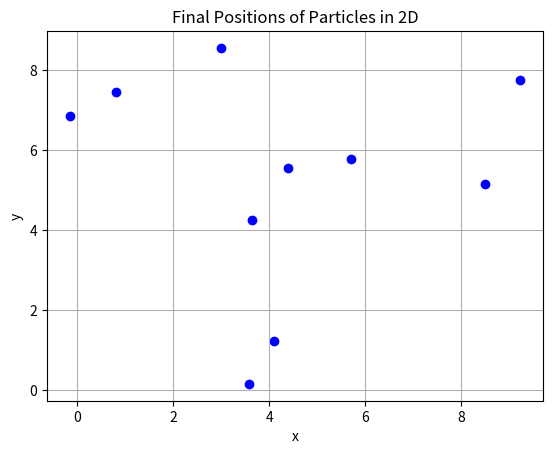

Here is the Python script that generated this plot:
import numpy as np
import matplotlib.pyplot as plt

# Constants
epsilon = 1.0  # Depth of the potential well
sigma = 1.0    # Finite distance at which the inter-particle potential is zero
mass = 1.0     # Mass of particles
dt = 0.01      # Time step
num_steps = 1000  # Number of simulation steps
num_particles = 10  # Number of particles

# Initialize positions and velocities
positions = np.random.rand(num_particles, 2) * 10.0  # Random initial positions in 2D
velocities = np.random.randn(num_particles, 2) * 0.1  # Random initial velocities

def lennard_jones_force(positions):
    """
    Calculate the Lennard-Jones force for each pair of particles.

    Parameters:
    positions (np.ndarray): Array of particle positions.

    Returns:
    np.ndarray: Array of forces on each particle.
    """
    forces = np.zeros_like(positions)
    num_particles = len(positions)
    
    for i in range(num_particles):
        for j in range(i + 1, num_particles):
            # Compute displacement vector between particles
            r_ij = positions[i] - positions[j]
            r2 = np.dot(r_ij, r_ij)
            r6 = r2**3
            r12 = r6**2
            force_magnitude = 24 * epsilon * (2 * (sigma**12 / r12) - (sigma**6 / r6)) / r2
            force_vector = force_magnitude * r_ij
            
            # Update forces
            forces[i] += force_vector
            forces[j] -= force_vector
            
    return forces

# Time integration (Verlet algorithm)
for step in range(num_steps):
    # Calculate forces
    forces = lennard_jones_force(positions)
    
    # Update positions
    positions += velocities * dt + 0.5 * forces / mass * dt**2
    
    # Update velocities
    new_forces = lennard_jones_force(positions)
    velocities += 0.5 * (forces + new_forces) / mass * dt

# Plot final positions of particles
plt.scatter(positions[:, 0], positions[:, 1], color='b')
plt.title('Final Positions of Particles in 2D')
plt.xlabel('x')
plt.ylabel('y')
plt.grid(True)
plt.show()
